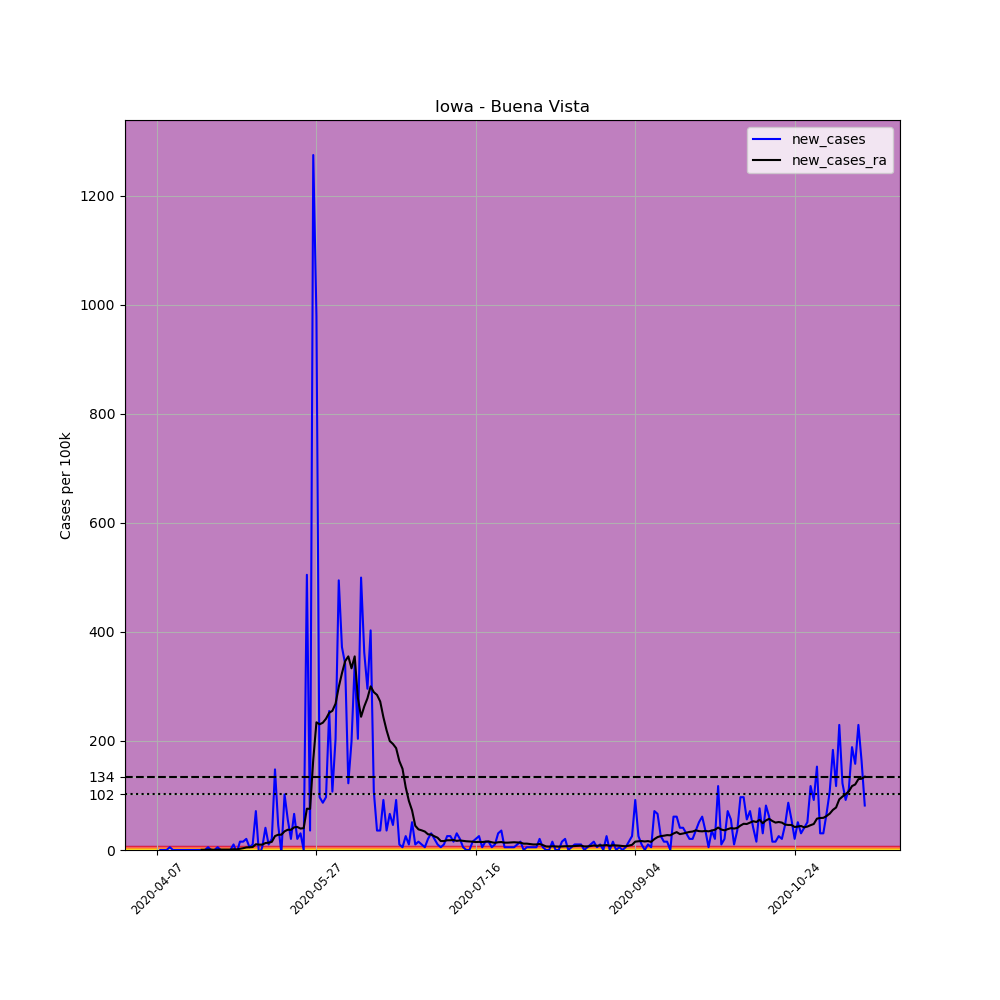

The file beside this chart, header and first rows:
, date, county, state, fips, cases, deaths, COUNTY, STNAME, CTYNAME, POPESTIMATE2019, per_100k, new_cases, new_cases_ra
586522, 2020-04-07, Buena Vista, Iowa, 19021, 1, 0, 21, Iowa, Buena Vista, 19620, 5.097, , 
586523, 2020-04-08, Buena Vista, Iowa, 19021, 1, 0, 21, Iowa, Buena Vista, 19620, 5.097, 0.0, 
586524, 2020-04-09, Buena Vista, Iowa, 19021, 1, 0, 21, Iowa, Buena Vista, 19620, 5.097, 0.0, 
586525, 2020-04-10, Buena Vista, Iowa, 19021, 1, 0, 21, Iowa, Buena Vista, 19620, 5.097, 0.0, 
586526, 2020-04-11, Buena Vista, Iowa, 19021, 2, 0, 21, Iowa, Buena Vista, 19620, 10.19, 5.097, 
586527, 2020-04-12, Buena Vista, Iowa, 19021, 2, 0, 21, Iowa, Buena Vista, 19620, 10.19, 0.0, 
586528, 2020-04-13, Buena Vista, Iowa, 19021, 2, 0, 21, Iowa, Buena Vista, 19620, 10.19, 0.0, 
586529, 2020-04-14, Buena Vista, Iowa, 19021, 2, 0, 21, Iowa, Buena Vista, 19620, 10.19, 0.0, 
586530, 2020-04-15, Buena Vista, Iowa, 19021, 2, 0, 21, Iowa, Buena Vista, 19620, 10.19, 0.0, 
586531, 2020-04-16, Buena Vista, Iowa, 19021, 2, 0, 21, Iowa, Buena Vista, 19620, 10.19, 0.0, 
586532, 2020-04-17, Buena Vista, Iowa, 19021, 2, 0, 21, Iowa, Buena Vista, 19620, 10.19, 0.0, 
586533, 2020-04-18, Buena Vista, Iowa, 19021, 2, 0, 21, Iowa, Buena Vista, 19620, 10.19, 0.0, 
586534, 2020-04-19, Buena Vista, Iowa, 19021, 2, 0, 21, Iowa, Buena Vista, 19620, 10.19, 0.0, 
586535, 2020-04-20, Buena Vista, Iowa, 19021, 2, 0, 21, Iowa, Buena Vista, 19620, 10.19, 0.0, 
586536, 2020-04-21, Buena Vista, Iowa, 19021, 2, 0, 21, Iowa, Buena Vista, 19620, 10.19, 0.0, 0.3641
586537, 2020-04-22, Buena Vista, Iowa, 19021, 2, 0, 21, Iowa, Buena Vista, 19620, 10.19, 0.0, 0.3641
586538, 2020-04-23, Buena Vista, Iowa, 19021, 3, 0, 21, Iowa, Buena Vista, 19620, 15.29, 5.097, 0.7281
586539, 2020-04-24, Buena Vista, Iowa, 19021, 3, 0, 21, Iowa, Buena Vista, 19620, 15.29, 0.0, 0.7281
586540, 2020-04-25, Buena Vista, Iowa, 19021, 3, 0, 21, Iowa, Buena Vista, 19620, 15.29, 0.0, 0.3641
586541, 2020-04-26, Buena Vista, Iowa, 19021, 4, 0, 21, Iowa, Buena Vista, 19620, 20.39, 5.097, 0.7281
586542, 2020-04-27, Buena Vista, Iowa, 19021, 4, 0, 21, Iowa, Buena Vista, 19620, 20.39, 0.0, 0.7281
586543, 2020-04-28, Buena Vista, Iowa, 19021, 4, 0, 21, Iowa, Buena Vista, 19620, 20.39, 0.0, 0.7281
586544, 2020-04-29, Buena Vista, Iowa, 19021, 4, 0, 21, Iowa, Buena Vista, 19620, 20.39, 0.0, 0.7281
586545, 2020-04-30, Buena Vista, Iowa, 19021, 4, 0, 21, Iowa, Buena Vista, 19620, 20.39, 0.0, 0.7281
586546, 2020-05-01, Buena Vista, Iowa, 19021, 6, 0, 21, Iowa, Buena Vista, 19620, 30.58, 10.19, 1.456
586547, 2020-05-02, Buena Vista, Iowa, 19021, 5, 0, 21, Iowa, Buena Vista, 19620, 25.48, -5.097, 1.092
586548, 2020-05-03, Buena Vista, Iowa, 19021, 8, 0, 21, Iowa, Buena Vista, 19620, 40.77, 15.29, 2.184
586549, 2020-05-04, Buena Vista, Iowa, 19021, 11, 0, 21, Iowa, Buena Vista, 19620, 56.07, 15.29, 3.277
586550, 2020-05-05, Buena Vista, Iowa, 19021, 15, 0, 21, Iowa, Buena Vista, 19620, 76.45, 20.39, 4.733
586551, 2020-05-06, Buena Vista, Iowa, 19021, 16, 0, 21, Iowa, Buena Vista, 19620, 81.55, 5.097, 5.097
586552, 2020-05-07, Buena Vista, Iowa, 19021, 18, 0, 21, Iowa, Buena Vista, 19620, 91.74, 10.19, 5.461
586553, 2020-05-08, Buena Vista, Iowa, 19021, 32, 0, 21, Iowa, Buena Vista, 19620, 163.1, 71.36, 10.56
586554, 2020-05-09, Buena Vista, Iowa, 19021, 30, 0, 21, Iowa, Buena Vista, 19620, 152.9, -10.19, 9.83
586555, 2020-05-10, Buena Vista, Iowa, 19021, 31, 0, 21, Iowa, Buena Vista, 19620, 158, 5.097, 9.83
586556, 2020-05-11, Buena Vista, Iowa, 19021, 39, 0, 21, Iowa, Buena Vista, 19620, 198.8, 40.77, 12.74
586557, 2020-05-12, Buena Vista, Iowa, 19021, 41, 0, 21, Iowa, Buena Vista, 19620, 209, 10.19, 13.47
586558, 2020-05-13, Buena Vista, Iowa, 19021, 45, 0, 21, Iowa, Buena Vista, 19620, 229.4, 20.39, 14.93
586559, 2020-05-14, Buena Vista, Iowa, 19021, 74, 0, 21, Iowa, Buena Vista, 19620, 377.2, 147.8, 25.48
586560, 2020-05-15, Buena Vista, Iowa, 19021, 83, 0, 21, Iowa, Buena Vista, 19620, 423, 45.87, 28.03
586561, 2020-05-16, Buena Vista, Iowa, 19021, 82, 0, 21, Iowa, Buena Vista, 19620, 417.9, -5.097, 28.03
586562, 2020-05-17, Buena Vista, Iowa, 19021, 102, 0, 21, Iowa, Buena Vista, 19620, 519.9, 101.9, 34.22
586563, 2020-05-18, Buena Vista, Iowa, 19021, 113, 0, 21, Iowa, Buena Vista, 19620, 575.9, 56.07, 37.13
586564, 2020-05-19, Buena Vista, Iowa, 19021, 117, 0, 21, Iowa, Buena Vista, 19620, 596.3, 20.39, 37.13
586565, 2020-05-20, Buena Vista, Iowa, 19021, 130, 0, 21, Iowa, Buena Vista, 19620, 662.6, 66.26, 41.5
586566, 2020-05-21, Buena Vista, Iowa, 19021, 134, 0, 21, Iowa, Buena Vista, 19620, 683, 20.39, 42.23
586567, 2020-05-22, Buena Vista, Iowa, 19021, 140, 0, 21, Iowa, Buena Vista, 19620, 713.6, 30.58, 39.32
586568, 2020-05-23, Buena Vista, Iowa, 19021, 140, 0, 21, Iowa, Buena Vista, 19620, 713.6, 0.0, 40.05
586569, 2020-05-24, Buena Vista, Iowa, 19021, 239, 0, 21, Iowa, Buena Vista, 19620, 1218, 504.6, 75.72
586570, 2020-05-25, Buena Vista, Iowa, 19021, 246, 0, 21, Iowa, Buena Vista, 19620, 1254, 35.68, 75.36
586571, 2020-05-26, Buena Vista, Iowa, 19021, 496, 0, 21, Iowa, Buena Vista, 19620, 2528, 1274, 165.6
586572, 2020-05-27, Buena Vista, Iowa, 19021, 688, 0, 21, Iowa, Buena Vista, 19620, 3507, 978.6, 234.1
586573, 2020-05-28, Buena Vista, Iowa, 19021, 707, 0, 21, Iowa, Buena Vista, 19620, 3603, 96.84, 230.4
586574, 2020-05-29, Buena Vista, Iowa, 19021, 724, 0, 21, Iowa, Buena Vista, 19620, 3690, 86.65, 233.4
586575, 2020-05-30, Buena Vista, Iowa, 19021, 743, 0, 21, Iowa, Buena Vista, 19620, 3787, 96.84, 240.6
586576, 2020-05-31, Buena Vista, Iowa, 19021, 793, 0, 21, Iowa, Buena Vista, 19620, 4042, 254.8, 251.6
586577, 2020-06-01, Buena Vista, Iowa, 19021, 814, 1, 21, Iowa, Buena Vista, 19620, 4149, 107, 255.2
586578, 2020-06-02, Buena Vista, Iowa, 19021, 854, 1, 21, Iowa, Buena Vista, 19620, 4353, 203.9, 268.3
586579, 2020-06-03, Buena Vista, Iowa, 19021, 951, 1, 21, Iowa, Buena Vista, 19620, 4847, 494.4, 298.9
586580, 2020-06-04, Buena Vista, Iowa, 19021, 1024, 2, 21, Iowa, Buena Vista, 19620, 5219, 372.1, 324
586581, 2020-06-05, Buena Vista, Iowa, 19021, 1091, 2, 21, Iowa, Buena Vista, 19620, 5561, 341.5, 346.2
... 163 more rows
